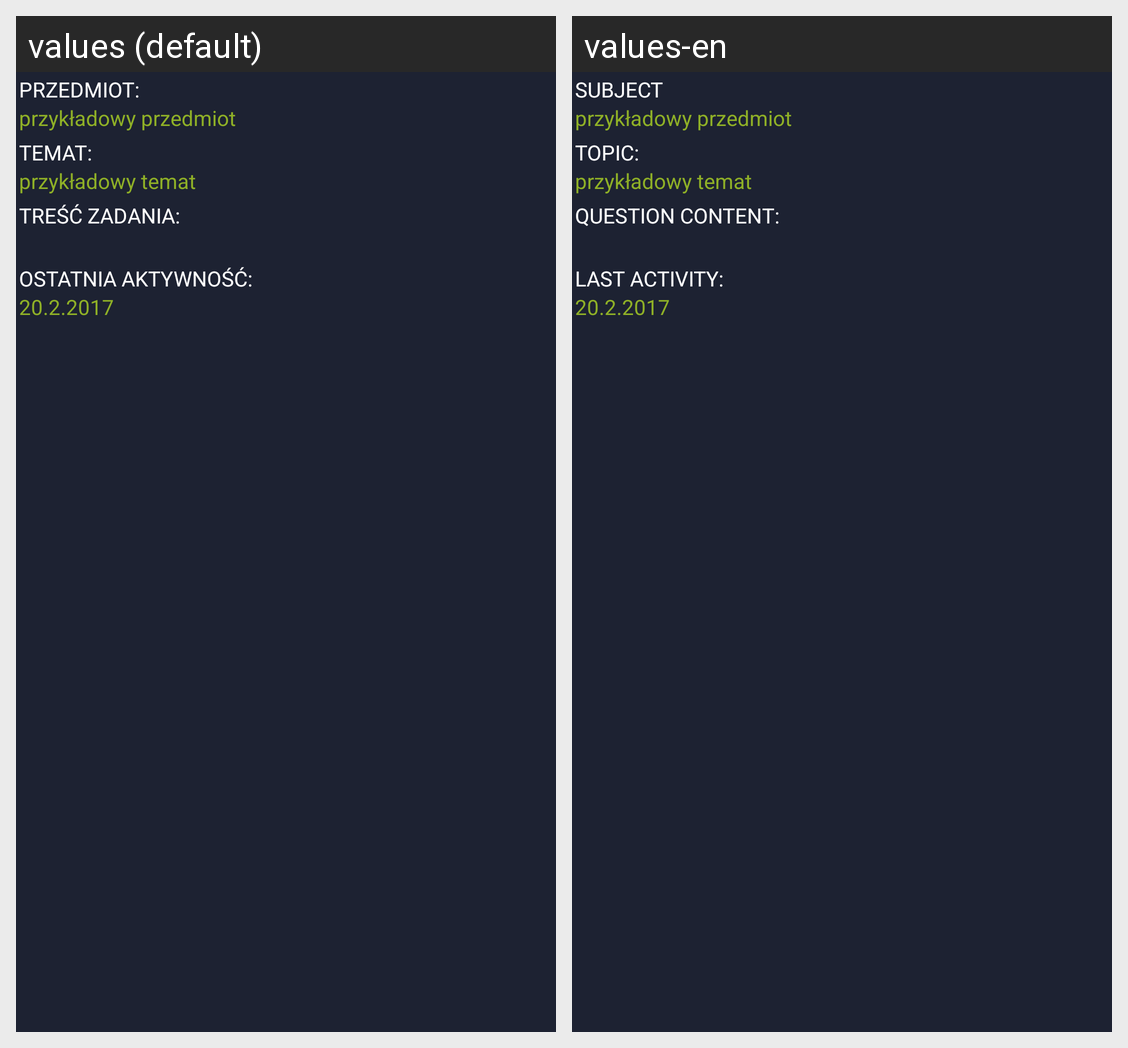

The Android screen above is rendered under two locales of the same app. Produce the string resources it draws, with the default and per-locale values.
Android screen res/layout/question_details_layout.xml rendered under 2 locales, left to right: values (default), values-en. Device: Nexus 5 (rendered at 1080×1920; each locale shown at half size, 540×960, under a caption strip naming it); theme AppTheme.
Strings drawn on this screen, with the default value and each locale's value (text and hints the layout hard-codes, and strings that could not be matched under every locale, appear in the picture but are not listed):

subject
  values: Przedmiot:
  values-en: Subject

example_subject
  values: przykładowy przedmiot
  values-en: przykładowy przedmiot  [not translated; the default value is used]

topic
  values: Temat:
  values-en: Topic:

example_topic
  values: przykładowy temat
  values-en: przykładowy temat  [not translated; the default value is used]

question_content
  values: Treść zadania:
  values-en: Question content:

last_activity
  values: Ostatnia aktywność:
  values-en: Last activity:

example_date
  values: 20.2.2017
  values-en: 20.2.2017  [not translated; the default value is used]
